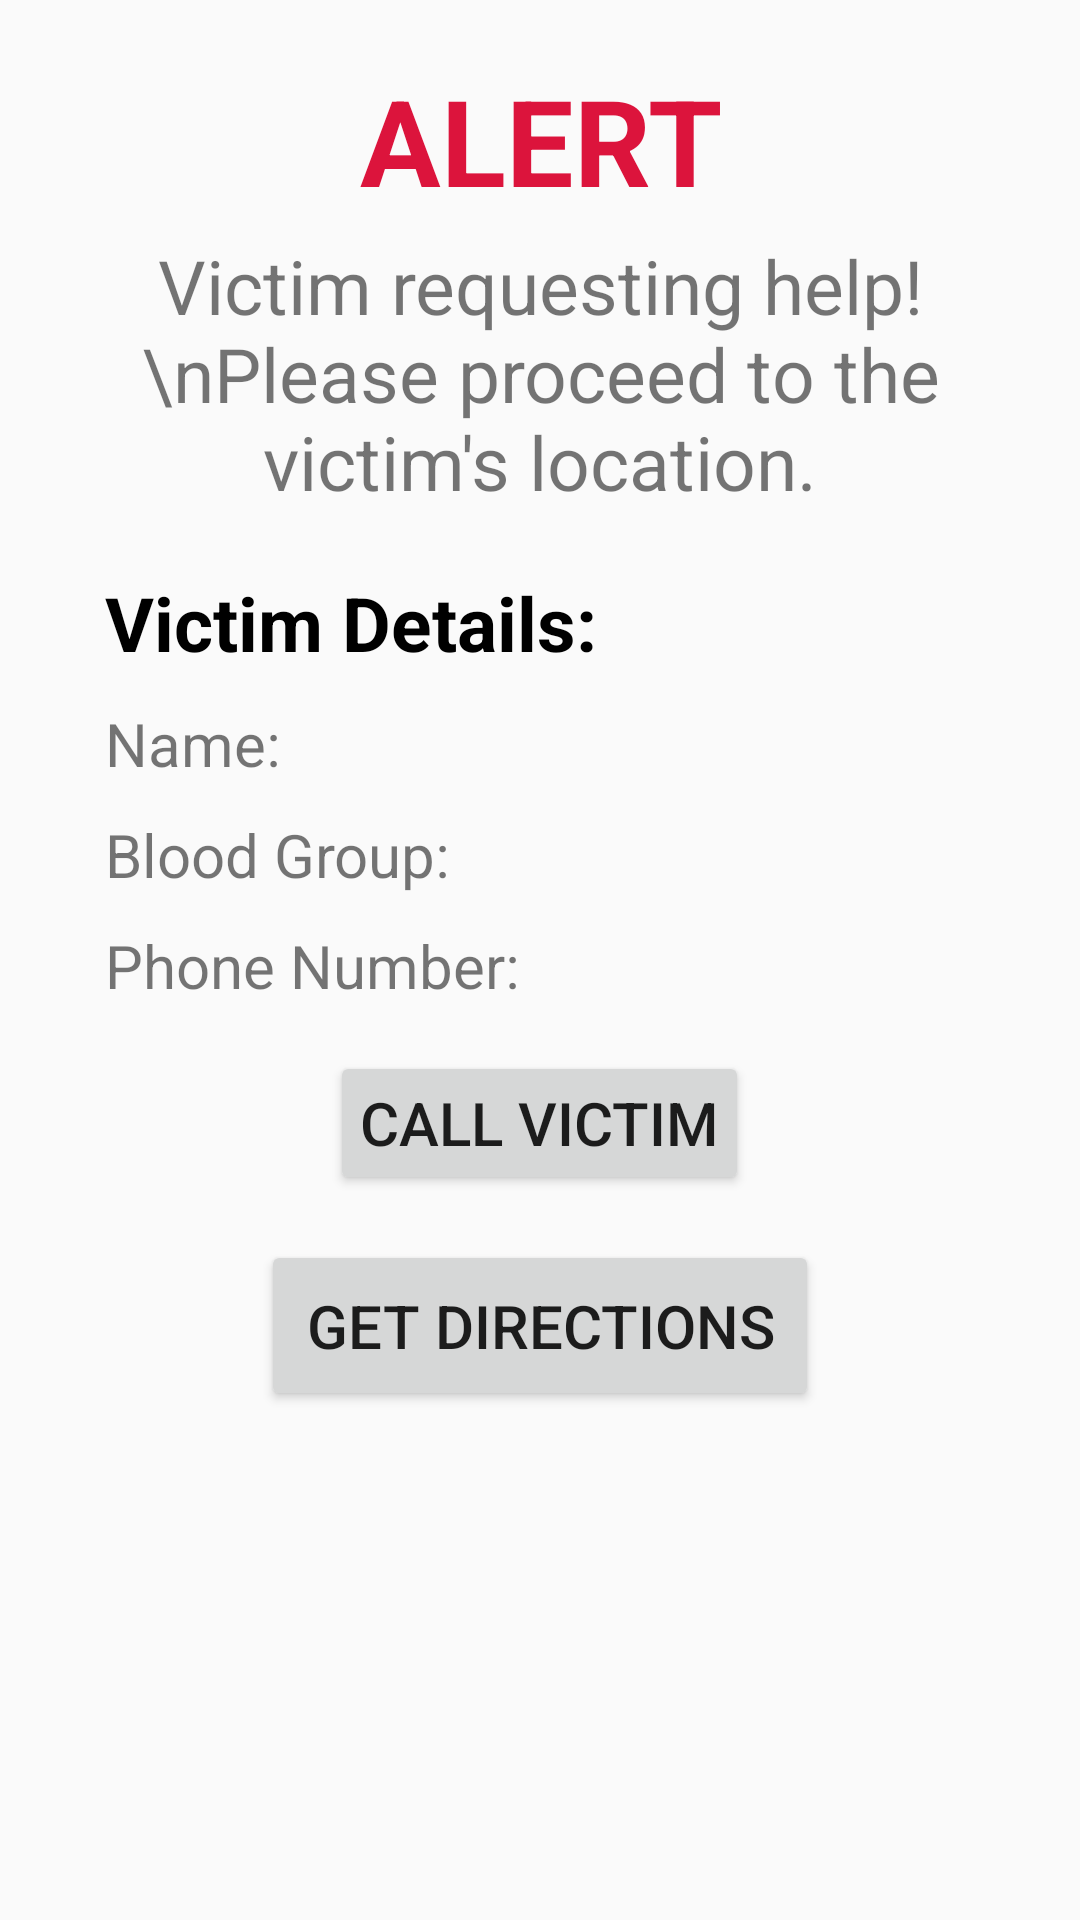

This screen was rendered from an Android layout file. Write that file and the resources it references.
<!-- AndroidManifest.xml: application theme AppTheme -->
<!-- res/layout/activity_hero_accept_reject.xml -->
<?xml version="1.0" encoding="utf-8"?>
<LinearLayout xmlns:android="http://schemas.android.com/apk/res/android"
    xmlns:app="http://schemas.android.com/apk/res-auto"
    xmlns:tools="http://schemas.android.com/tools"
    android:layout_width="match_parent"
    android:layout_height="match_parent"
    android:padding="20dp"
    android:orientation="vertical"
    tools:context=".HeroAcceptRejectActivity">

    <TextView
        android:layout_width="match_parent"
        android:layout_height="wrap_content"
        android:textColor="@color/red"
        android:textSize="40sp"
        android:textStyle="bold"
        android:text="ALERT"
        android:textAlignment="center"/>
    <TextView
        android:layout_width="match_parent"
        android:layout_height="wrap_content"
        android:layout_marginTop="5dp"
        android:text="Victim requesting help!\nPlease proceed to the victim's location."
        android:textSize="25sp"
        android:textAlignment="center"/>

    <TextView
        android:layout_width="match_parent"
        android:layout_height="wrap_content"
        android:text="Victim Details:"
        android:layout_marginLeft="15dp"
        android:layout_marginTop="20dp"
        android:textStyle="bold"
        android:textColor="@android:color/black"
        android:textSize="25sp"/>

    <TextView
        android:id="@+id/name_tv"
        android:layout_width="match_parent"
        android:layout_height="wrap_content"
        android:layout_marginLeft="15dp"
        android:layout_marginTop="10dp"
        android:textSize="20sp"
        android:text="Name:" />

    <TextView
        android:id="@+id/blood_tv"
        android:layout_width="match_parent"
        android:layout_height="wrap_content"
        android:layout_marginLeft="15dp"
        android:layout_marginTop="10dp"
        android:textSize="20sp"
        android:text="Blood Group:" />

    <TextView
        android:id="@+id/phone_tv"
        android:layout_width="match_parent"
        android:layout_height="wrap_content"
        android:layout_marginLeft="15dp"
        android:textSize="20sp"
        android:layout_marginTop="10dp"
        android:text="Phone Number:" />

    <Button
        android:id="@+id/callVictim_button"
        android:layout_width="wrap_content"
        android:layout_height="wrap_content"
        android:text="Call Victim"
        android:padding="10dp"
        android:layout_marginTop="15dp"
        android:textSize="20sp"
        android:layout_gravity="center_horizontal"/>

    <Button
        android:id="@+id/getDirections_button"
        android:layout_width="wrap_content"
        android:layout_height="wrap_content"
        android:text="Get Directions"
        android:padding="15dp"
        android:layout_marginTop="15dp"
        android:textSize="20sp"
        android:layout_gravity="center_horizontal"/>
</LinearLayout>
<!-- resources referenced by this layout -->
<resources>
  <color name="red">#DC143C</color>
  <style name="AppTheme" parent="Theme.AppCompat.Light.DarkActionBar">
          
          <item name="colorPrimary">#eb4034</item>
          <item name="colorPrimaryDark">#fa1e3b</item>
          <item name="colorAccent">#ff8636</item>
      </style>
</resources>
